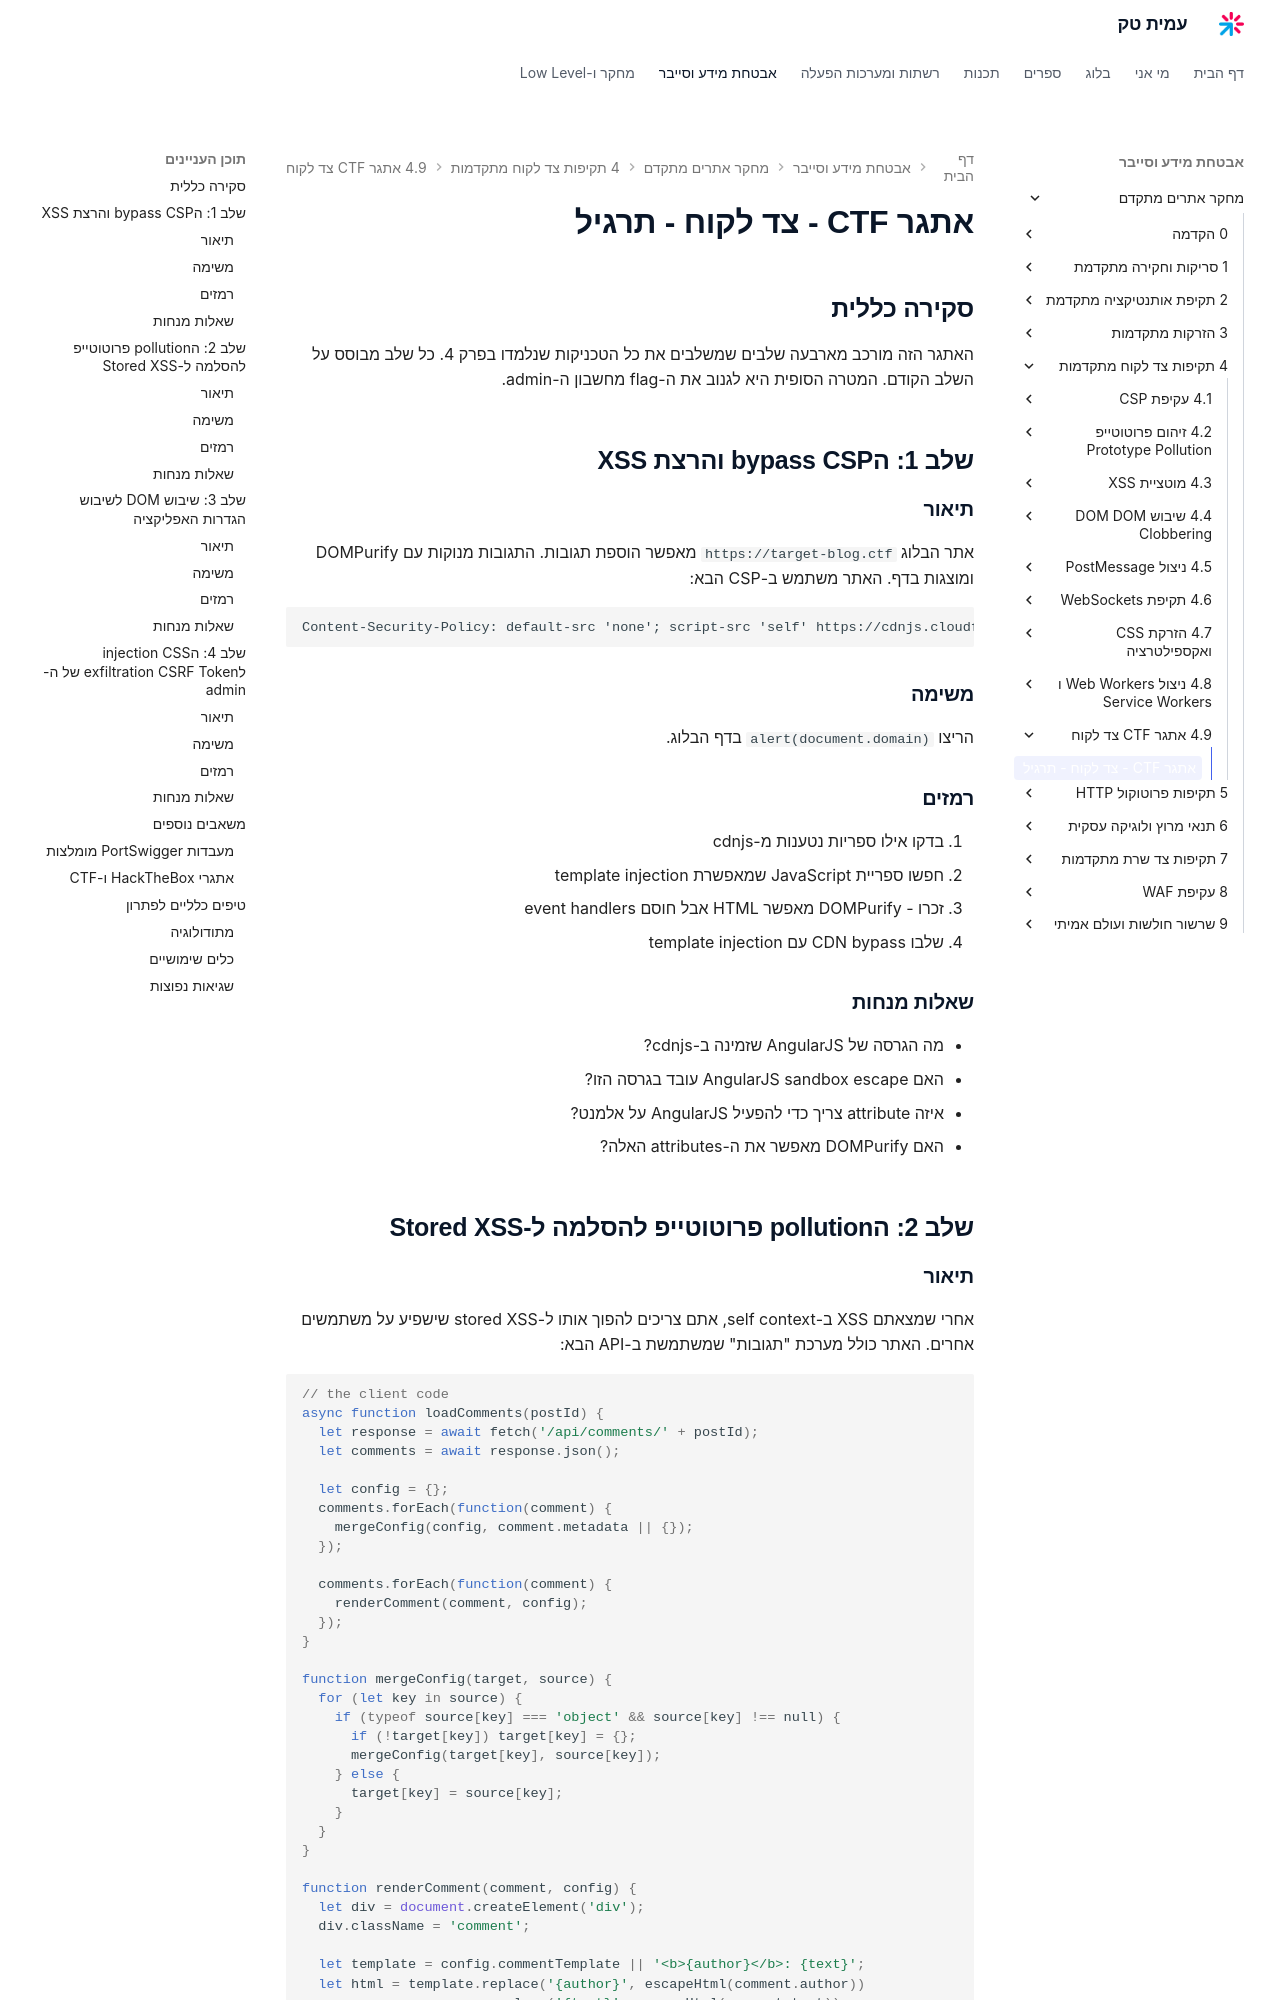

repository: AmitPinchasi/amittech · page: מחקר-אתרים-מתקדם/4 - תקיפות צד לקוח מתקדמות/4.9 - אתגר CTF - צד לקוח/4.9 - אתגר CTF - צד לקוח - תרגיל/index.html · generator: mkdocs

# אתגר CTF - צד לקוח - תרגיל

## סקירה כללית

האתגר הזה מורכב מארבעה שלבים שמשלבים את כל הטכניקות שנלמדו בפרק 4. כל שלב מבוסס על השלב הקודם. המטרה הסופית היא לגנוב את ה-flag מחשבון ה-admin.

## שלב 1: הbypass CSP והרצת XSS

### תיאור

אתר הבלוג `https://target-blog.ctf` מאפשר הוספת תגובות. התגובות מנוקות עם DOMPurify ומוצגות בדף. האתר משתמש ב-CSP הבא:

```http
Content-Security-Policy: default-src 'none'; script-src 'self' https://cdnjs.cloudflare.com 'nonce-{RANDOM}'; style-src 'self'; img-src *; connect-src 'self'; frame-src 'none'; base-uri 'self'
```

### משימה

הריצו `alert(document.domain)` בדף הבלוג.

### רמזים

1. בדקו אילו ספריות נטענות מ-cdnjs
2. חפשו ספריית JavaScript שמאפשרת template injection
3. זכרו - DOMPurify מאפשר HTML אבל חוסם event handlers
4. שלבו CDN bypass עם template injection

### שאלות מנחות

- מה הגרסה של AngularJS שזמינה ב-cdnjs?
- האם AngularJS sandbox escape עובד בגרסה הזו?
- איזה attribute צריך כדי להפעיל AngularJS על אלמנט?
- האם DOMPurify מאפשר את ה-attributes האלה?

## שלב 2: הpollution פרוטוטייפ להסלמה ל-Stored XSS
